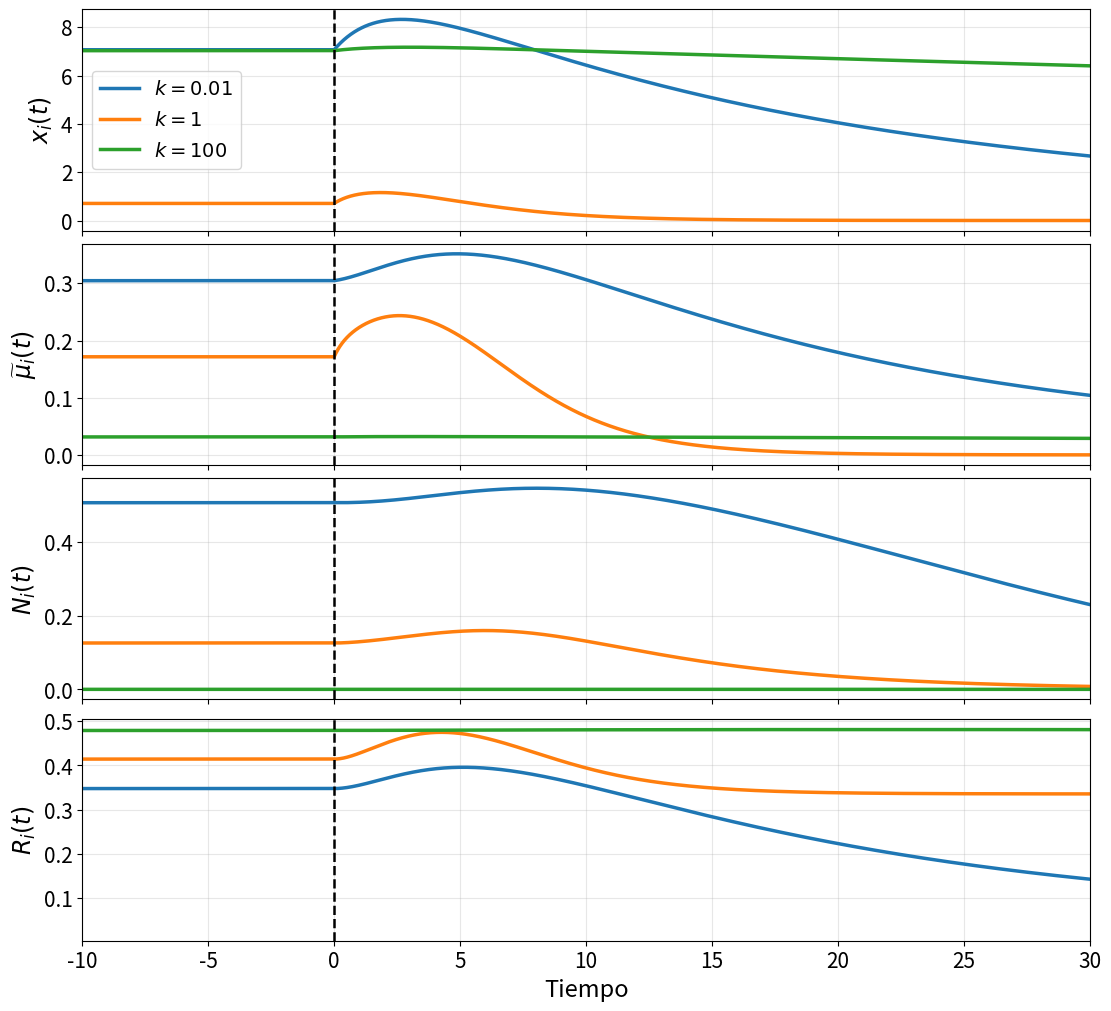

Generate this figure with matplotlib:
import numpy as np
import matplotlib.pyplot as plt

# ============================================================
# MODELO ACOPLADO DE 3 POBLACIONES BACTERIANAS
# ============================================================
# Variables:
#   R_i(t)     : fracción ribosomal
#   x_i(t)     : sustrato interno
#   N_i(t)     : tamaño poblacional
#   beta(t)    : disponibilidad efectiva del sustrato común
#
# Sistema NORMALIZADO:
#   dR_i/dt    = R_i g_i(x_i) ( f_i(x_i) - R_i )
#   dx_i/dt    = beta (1 - R_i) h_i(x_i) - R_i g_i(x_i)
#   dN_i/dt    = (mu_i - gamma_i) N_i - mu_i N_i^2
#   dbeta/dt   = - beta sum_i N_i h_i(x_i)
#   mu_i       = R_i g_i(x_i)
# ============================================================


# ============================================================
# 1. PARÁMETROS GENERALES
# ============================================================
#tasas de mortalidad
gamma_default = 0.15

# Condición basal y upshift
beta0_pre = 0.5 
beta1 = 2.5        # cambia este valor para ver otro salto nutricional

# Tiempos
tmax_pre = 200.0   # tiempo mostrado antes del upshift
tmax_relax = 200.0 # tiempo total para alcanzar estado estacionario
tmax_post = 200.0  # tiempo mostrado después del upshift

dt = 0.01

# Condiciones iniciales comunes
R0 = np.array([0.2, 0.2, 0.2], dtype=float)
x0 = np.array([0.1, 0.1, 0.1], dtype=float)
N0 = np.array([0.2, 0.2, 0.2], dtype=float)

#todas las poblaciones tienen la misma tasa de mortalidad porq son la misma bacteria, entonces
#la guardo como vector por comodidad
gamma = np.array([gamma_default, gamma_default, gamma_default], dtype=float)

# Tres poblaciones
poblaciones = [
    {"nombre": r"Saturada, $k=0.01$", "k1": 100.0, "k2": 1.0},
    {"nombre": r"Subsaturada, $k=1$", "k1": 1.0, "k2": 1.0},
    {"nombre": r"Ext. subsaturada, $k=100$", "k1": 1.0, "k2": 100.0},
]

k1_vals = np.array([p["k1"] for p in poblaciones], dtype=float)
k2_vals = np.array([p["k2"] for p in poblaciones], dtype=float)

colores = ["tab:blue", "tab:orange", "tab:green"]


# ============================================================
# 2. FUNCIONES DEL MODELO
# ============================================================

def positive(z):
    return np.maximum(z, 1e-12)


def clamp_R(R):
    return np.clip(R, 0.0, 1.0)


def h_of_x(x, k1):
    x = positive(x)
    return k1 / (k1 + x)


def g_of_x(x, k2):
    x = positive(x)
    return x / (k2 + x)


def h_prim_of_x(x, k1):
    x = positive(x)
    return -k1 / (k1 + x)**2


def g_prim_of_x(x, k2):
    x = positive(x)
    return k2 / (k2 + x)**2


def f_of_x(x, k1, k2):
    """
    Ley óptima:
        f(x) = 1 / (1 - (g'/g)(h/h'))
    """
    x = positive(x)

    h = h_of_x(x, k1)
    g = g_of_x(x, k2)
    hp = h_prim_of_x(x, k1)
    gp = g_prim_of_x(x, k2)

    f = 1.0 / (1.0 - (gp / g) * (h / hp))

    return np.clip(f, 0.0, 1.0)

# ============================================================
# DINÁMICA PRE-UPSHIFT CON beta FIJA hasta alcanzar est estacionario
# ============================================================

def rhs_beta_fija(y, beta_fija):
    """
    y = [R1,R2,R3, x1,x2,x3, N1,N2,N3]
    """

    R = clamp_R(y[0:3])
    x = positive(y[3:6])
    N = positive(y[6:9])
    beta = max(beta_fija, 0.0)

    h = h_of_x(x, k1_vals)
    g = g_of_x(x, k2_vals)
    f = f_of_x(x, k1_vals, k2_vals)

    mu = R * g

    dR = R * g * (f - R)
    dx = beta * (1.0 - R) * h - R * g
    dN = (mu - gamma) * N - mu * N * N

    return np.concatenate([dR, dx, dN])


def integrar_beta_fija(beta_fija, tmax):
    """
    Integra la fase con beta fija.
    """

    n_steps = int(tmax / dt) + 1
    t = np.linspace(0.0, tmax, n_steps)

    y = np.zeros((n_steps, 9), dtype=float)
    y[0, 0:3] = R0
    y[0, 3:6] = x0
    y[0, 6:9] = N0

    for n in range(n_steps - 1):
        yn = y[n]

        k_1 = rhs_beta_fija(yn, beta_fija)
        k_2 = rhs_beta_fija(yn + 0.5 * dt * k_1, beta_fija)
        k_3 = rhs_beta_fija(yn + 0.5 * dt * k_2, beta_fija)
        k_4 = rhs_beta_fija(yn + dt * k_3, beta_fija)

        y_next = yn + (dt / 6.0) * (k_1 + 2.0*k_2 + 2.0*k_3 + k_4)

        y_next[0:3] = clamp_R(y_next[0:3])
        y_next[3:6] = positive(y_next[3:6])
        y_next[6:9] = positive(y_next[6:9])

        y[n + 1] = y_next

    R = y[:, 0:3]
    x = y[:, 3:6]
    N = y[:, 6:9]
    beta = np.full_like(t, beta_fija)

    return t, R, x, N, beta, y


# ============================================================
# DINÁMICA POST-UPSHIFT CON beta DINÁMICA: hay un salto instantaneo beta1, y despues la dinamica de 
#beta prima es la del modelo acoplado (arriba esta)
# ============================================================

def rhs_post_upshift(y):
    """
    y = [R1,R2,R3, x1,x2,x3, N1,N2,N3, beta]
    """

    R = clamp_R(y[0:3])
    x = positive(y[3:6])
    N = positive(y[6:9])
    beta = max(y[9], 0.0)

    h = h_of_x(x, k1_vals)
    g = g_of_x(x, k2_vals)
    f = f_of_x(x, k1_vals, k2_vals)

    mu = R * g

    dR = R * g * (f - R)
    dx = beta * (1.0 - R) * h - R * g
    dN = (mu - gamma) * N - mu * N * N
    dbeta = -beta * np.sum(N * h)

    return np.concatenate([dR, dx, dN, np.array([dbeta])])


def integrar_post_upshift(y_pre, beta1):
    """
    Integra la fase posterior al upshift.
    """

    n_steps = int(tmax_post / dt) + 1
    t = np.linspace(0.0, tmax_post, n_steps)

    y = np.zeros((n_steps, 10), dtype=float)

    y[0, 0:3] = y_pre[0:3]
    y[0, 3:6] = y_pre[3:6]
    y[0, 6:9] = y_pre[6:9]
    y[0, 9] = beta1

    for n in range(n_steps - 1):
        yn = y[n]

        k_1 = rhs_post_upshift(yn)
        k_2 = rhs_post_upshift(yn + 0.5 * dt * k_1)
        k_3 = rhs_post_upshift(yn + 0.5 * dt * k_2)
        k_4 = rhs_post_upshift(yn + dt * k_3)

        y_next = yn + (dt / 6.0) * (k_1 + 2.0*k_2 + 2.0*k_3 + k_4)

        y_next[0:3] = clamp_R(y_next[0:3])
        y_next[3:6] = positive(y_next[3:6])
        y_next[6:9] = positive(y_next[6:9])
        y_next[9] = max(y_next[9], 0.0)

        y[n + 1] = y_next

    R = y[:, 0:3]
    x = y[:, 3:6]
    N = y[:, 6:9]
    beta = y[:, 9]

    return t, R, x, N, beta, y


# ============================================================
# SIMULACIÓN COMPLETA: ESTACIONARIO + UPSHIFT
# ============================================================

# 1. Integramos mucho tiempo con beta0 para asegurar estacionario
t_relax, R_relax, x_relax, N_relax, beta_relax, y_relax = integrar_beta_fija(
    beta0_pre,
    tmax_relax
)

# Estado estacionario previo
y_pre = y_relax[-1]

# 2. Para mostrar la fase estacionaria, repetimos el estado estacionario
#    durante un intervalo temporal antes del upshift
n_pre_show = int(tmax_pre / dt) + 1
t_pre_show = np.linspace(-tmax_pre, 0.0, n_pre_show)

R_pre_show = np.tile(y_pre[0:3], (n_pre_show, 1))
x_pre_show = np.tile(y_pre[3:6], (n_pre_show, 1))
N_pre_show = np.tile(y_pre[6:9], (n_pre_show, 1))
beta_pre_show = np.full(n_pre_show, beta0_pre)

# 3. Integramos la fase post-upshift
t_post, R_post, x_post, N_post, beta_post, y_post = integrar_post_upshift(
    y_pre,
    beta1
)

# 4. Pegamos ambas fases en una sola serie temporal
t_total = np.concatenate([t_pre_show, t_post[1:]])

R_total = np.vstack([R_pre_show, R_post[1:, :]])
x_total = np.vstack([x_pre_show, x_post[1:, :]])
N_total = np.vstack([N_pre_show, N_post[1:, :]])
beta_total = np.concatenate([beta_pre_show, beta_post[1:]])

print("\nEstado estacionario previo con beta0_pre =", beta0_pre)
print("Población                    R_pre        x_pre        N_pre")
for i, pob in enumerate(poblaciones):
    print(
        f"{pob['nombre']:30s} "
        f"{y_pre[i]:10.5f} "
        f"{y_pre[3+i]:10.5f} "
        f"{y_pre[6+i]:10.5f}"
    )
# ============================================================
# CÁLCULO DE mu_i(t)
# ============================================================

# Tasa de crecimiento de cada población:
# mu_i(t) = R_i(t) g_i(x_i(t))
mu_total = R_total * g_of_x(x_total, k2_vals)


# ============================================================
# GRÁFICAS TEMPORALES: x_i, mu_i, N_i, R_i
# ============================================================

FS_LABEL = 17
FS_TICKS = 15
FS_LEGEND = 14

fig, axes = plt.subplots(
    4, 1,
    figsize=(11, 10),
    sharex=True,
    constrained_layout=True
)

nombres_leyenda = [r"$k=0.01$", r"$k=1$", r"$k=100$"]

# ------------------------------------------------------------
# x_i(t)
# ------------------------------------------------------------

for i in range(3):
    axes[0].plot(
        t_total,
        x_total[:, i],
        color=colores[i],
        linewidth=2.5,
        label=nombres_leyenda[i]
    )

axes[0].axvline(0, color="black", linestyle="--", linewidth=1.8)
axes[0].set_ylabel(r"$x_i(t)$", fontsize=FS_LABEL)
axes[0].tick_params(axis="both", labelsize=FS_TICKS)
axes[0].grid(alpha=0.3)
axes[0].legend(fontsize=FS_LEGEND, frameon=True, loc="best")


# ------------------------------------------------------------
# mu_i(t)
# ------------------------------------------------------------

for i in range(3):
    axes[1].plot(
        t_total,
        mu_total[:, i],
        color=colores[i],
        linewidth=2.5
    )

axes[1].axvline(0, color="black", linestyle="--", linewidth=1.8)
axes[1].set_ylabel(r"$\widetilde{\mu}_i(t)$", fontsize=FS_LABEL)
axes[1].tick_params(axis="both", labelsize=FS_TICKS)
axes[1].grid(alpha=0.3)


# ------------------------------------------------------------
# N_i(t)
# ------------------------------------------------------------

for i in range(3):
    axes[2].plot(
        t_total,
        N_total[:, i],
        color=colores[i],
        linewidth=2.5
    )

axes[2].axvline(0, color="black", linestyle="--", linewidth=1.8)
axes[2].set_ylabel(r"$N_i(t)$", fontsize=FS_LABEL)
axes[2].tick_params(axis="both", labelsize=FS_TICKS)
axes[2].grid(alpha=0.3)


# ------------------------------------------------------------
# R_i(t)
# ------------------------------------------------------------

for i in range(3):
    axes[3].plot(
        t_total,
        R_total[:, i],
        color=colores[i],
        linewidth=2.5
    )

axes[3].axvline(0, color="black", linestyle="--", linewidth=1.8)
axes[3].set_xlabel(r"Tiempo", fontsize=FS_LABEL)
axes[3].set_ylabel(r"$R_i(t)$", fontsize=FS_LABEL)
axes[3].tick_params(axis="both", labelsize=FS_TICKS)
axes[3].grid(alpha=0.3)


# ------------------------------------------------------------
# ACORTAR EJE X
# ------------------------------------------------------------

axes[3].set_xlim(-10, 30)

# Sin título general
plt.show()
